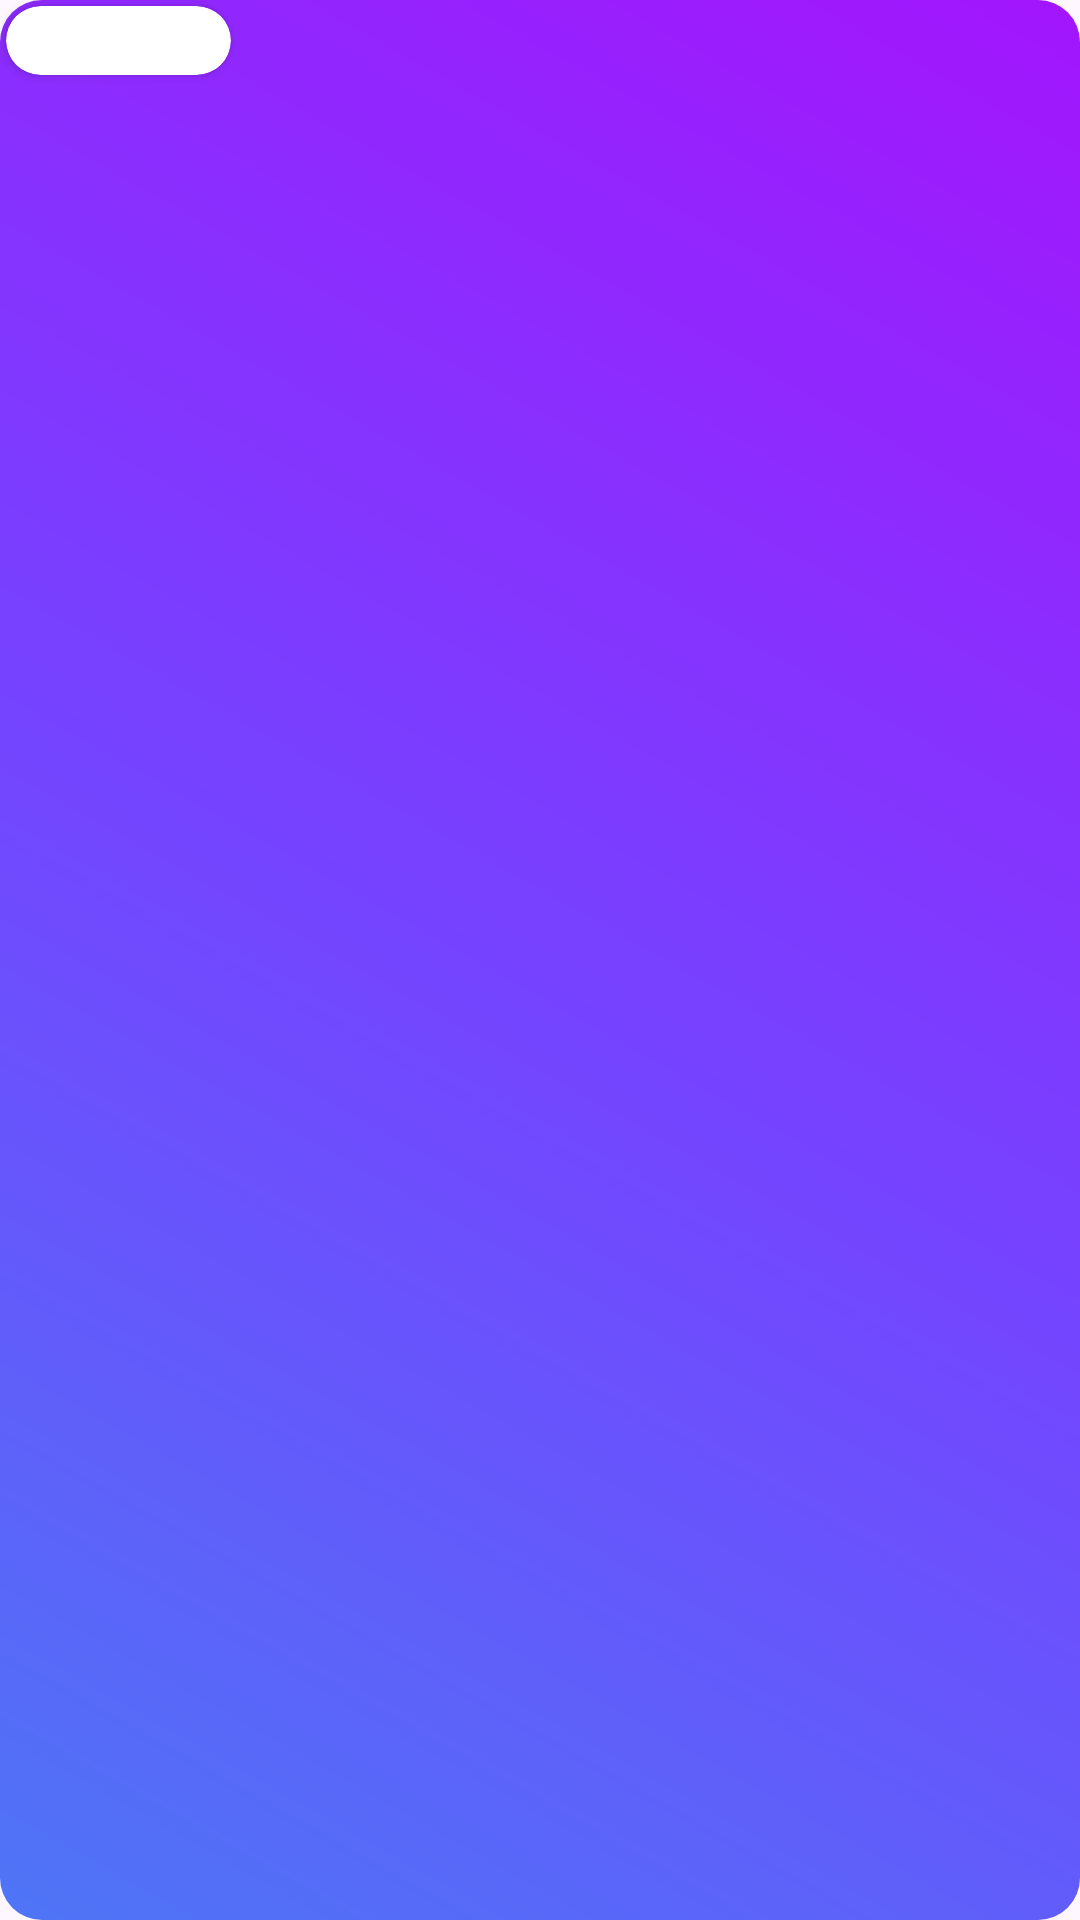

This screen was rendered from an Android layout file. Write that file and the resources it references.
<!-- AndroidManifest.xml: application theme Theme.MyKeyBoard -->
<!-- res/layout/kb_gread.xml -->
<FrameLayout xmlns:android="http://schemas.android.com/apk/res/android"
    xmlns:app="http://schemas.android.com/apk/res-auto"
    xmlns:tools="http://schemas.android.com/tools"
    android:layout_width="176dp"
    android:layout_height="129dp"
    android:layout_marginStart="15dp"
    android:layout_marginTop="5dp"
    android:layout_marginBottom="5dp"
    android:background="@drawable/color_gradient"
    app:cardCornerRadius="14dp">

    <androidx.cardview.widget.CardView
        android:layout_width="wrap_content"
        android:layout_height="wrap_content"
        app:cardCornerRadius="14dp"
        android:layout_margin="2dp">
        <ImageView
            android:id="@+id/ivKb"
            android:layout_width="wrap_content"
            android:layout_height="wrap_content"
            android:scaleType="centerCrop"
            tools:srcCompat="@drawable/kb_eight" />

        <ImageView
            android:id="@+id/ivUnlock"
            android:layout_width="75dp"
            android:layout_height="23dp"
            android:translationX="100dp"
            app:layout_constraintEnd_toEndOf="parent"
            app:layout_constraintTop_toTopOf="@+id/ivKb"
            app:srcCompat="@drawable/icon_unlock"
            tools:visibility="visible" />
    </androidx.cardview.widget.CardView>
</FrameLayout>
<!-- resources referenced by this layout -->
<resources>
  <!-- drawable color_gradient (drawable) -->
  <?xml version="1.0" encoding="utf-8"?>
  <shape  xmlns:android="http://schemas.android.com/apk/res/android">
  
      <gradient
          android:startColor="#4E75F6"
          android:centerColor="#7642FF"
          android:endColor="#A315FD"
          android:angle="45"/>
      <corners android:radius="14dp"/>
  </shape >
  <!-- drawable icon_unlock: png bitmap (drawable, 2712 bytes) -->
  <style name="Theme.MyKeyBoard" parent="Base.Theme.MyKeyBoard" />
  <style name="Base.Theme.MyKeyBoard" parent="Theme.Material3.DayNight.NoActionBar">
          
     
      </style>
</resources>
